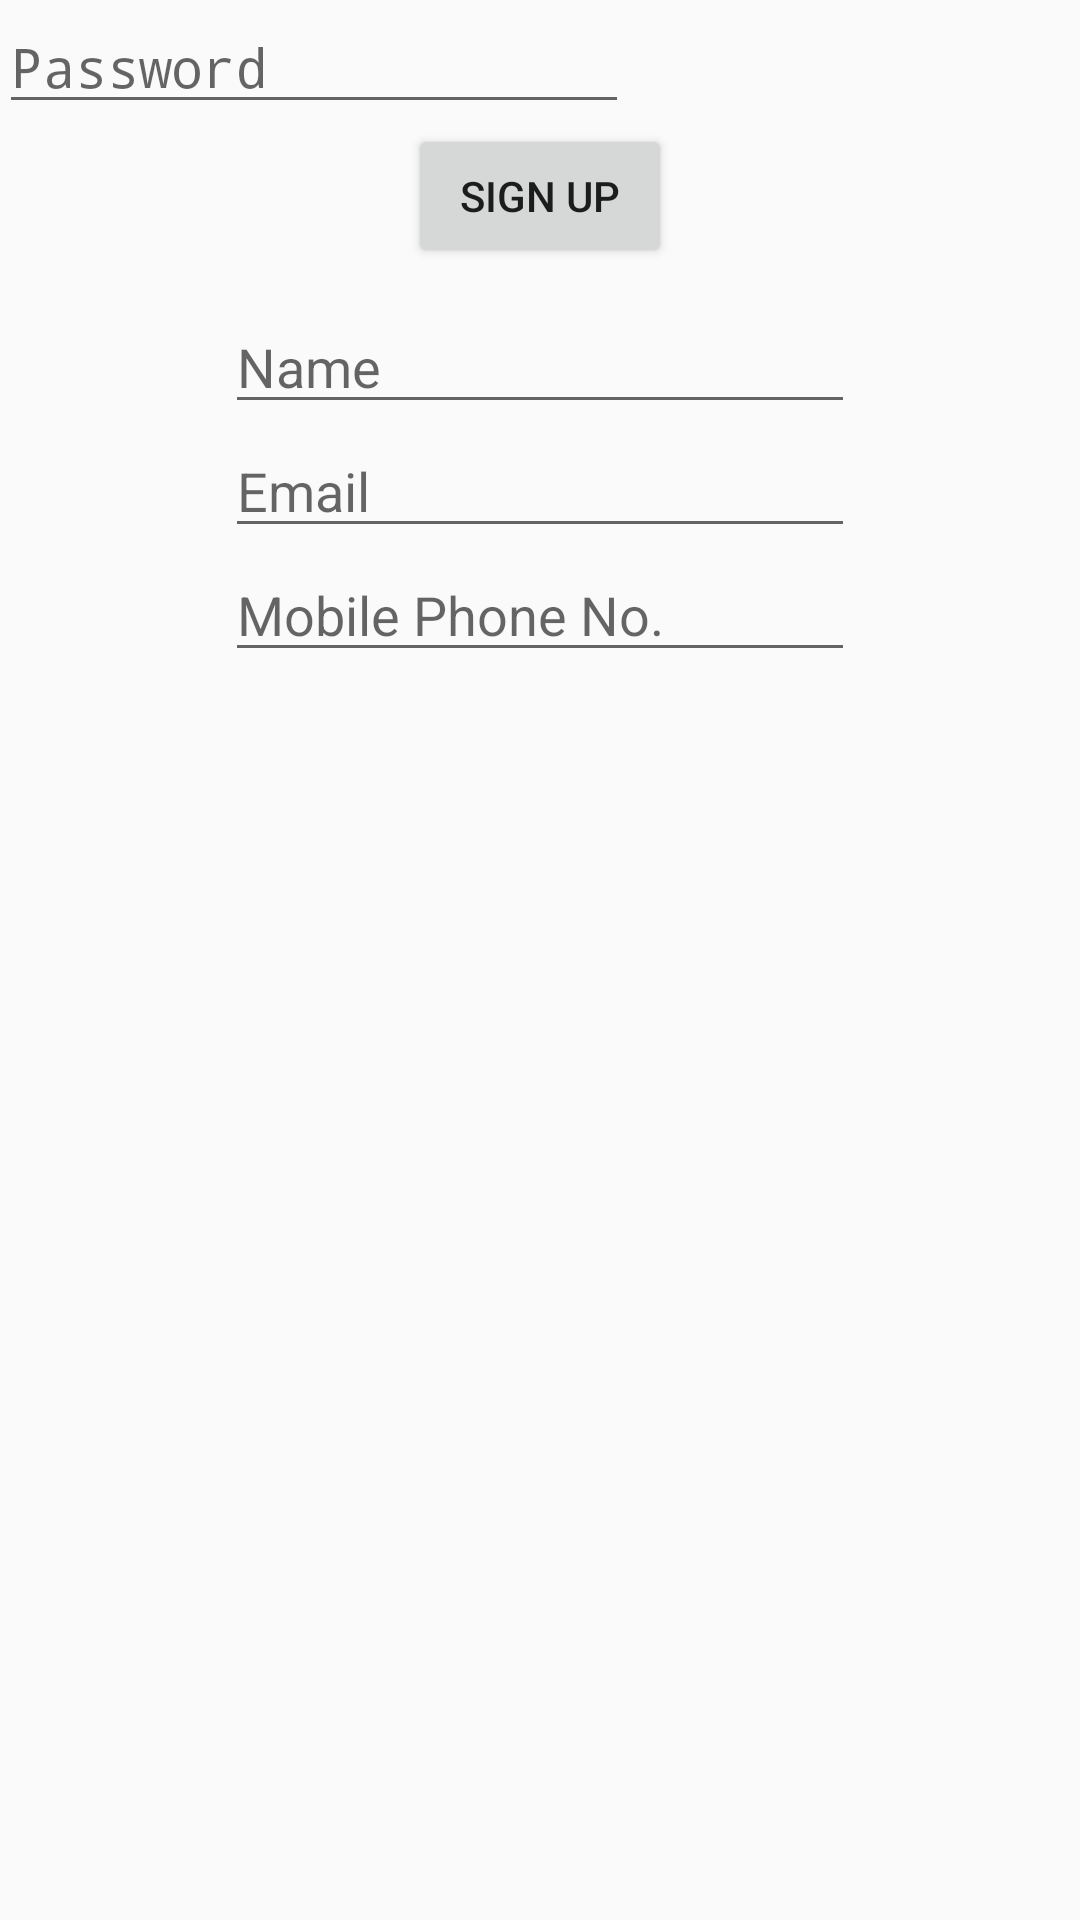

Reconstruct the res/layout file that produces this screen, plus the resources it refers to.
<!-- AndroidManifest.xml: application theme AppTheme -->
<!-- res/layout/activity_sign_up.xml -->
<?xml version="1.0" encoding="utf-8"?>
<RelativeLayout xmlns:android="http://schemas.android.com/apk/res/android"
    xmlns:app="http://schemas.android.com/apk/res-auto"
    xmlns:tools="http://schemas.android.com/tools"
    android:id="@+id/activity_sign_up"
    android:layout_width="match_parent"
    android:layout_height="match_parent"
    android:paddingBottom="@dimen/activity_vertical_margin"
    android:paddingLeft="@dimen/activity_horizontal_margin"
    android:paddingRight="@dimen/activity_horizontal_margin"
    android:paddingTop="@dimen/activity_vertical_margin"
    tools:context="com.fancypackagename.rohansharma.closet.main.SignUpActivity">

    <ImageView
        android:id="@+id/imageView3"
        android:layout_width="wrap_content"
        android:layout_height="100dp"
        android:layout_alignParentTop="true"
        android:layout_centerHorizontal="true"
        app:srcCompat="@drawable/logo" />

    <EditText
        android:id="@+id/name"
        android:layout_width="wrap_content"
        android:layout_height="wrap_content"
        android:layout_below="@+id/imageView3"
        android:layout_centerHorizontal="true"
        android:ems="10"
        android:hint="Name"
        android:inputType="textPersonName" />

    <EditText
        android:id="@+id/email"
        android:layout_width="wrap_content"
        android:layout_height="wrap_content"
        android:layout_alignLeft="@+id/name"
        android:layout_alignStart="@+id/name"
        android:layout_below="@+id/name"
        android:ems="10"
        android:hint="Email"
        android:inputType="textEmailAddress" />

    <EditText
        android:id="@+id/password"
        android:layout_width="wrap_content"
        android:layout_height="wrap_content"
        android:layout_alignLeft="@+id/email"
        android:layout_alignStart="@+id/email"
        android:layout_below="@+id/email"
        android:ems="10"
        android:hint="Mobile Phone No."
        android:inputType="phone" />

    <EditText
        android:id="@+id/password"
        android:layout_width="wrap_content"
        android:layout_height="wrap_content"
        android:layout_alignLeft="@+id/password"
        android:layout_alignStart="@+id/password"
        android:layout_below="@+id/password"
        android:ems="10"
        android:hint="Password"
        android:inputType="textPassword" />

    <Button
        android:id="@+id/button4"
        android:layout_width="wrap_content"
        android:layout_height="wrap_content"
        android:layout_below="@+id/password"
        android:layout_centerHorizontal="true"
        android:onClick="onClickSignUp"
        android:text="Sign Up" />
</RelativeLayout>
<!-- resources referenced by this layout -->
<resources>
  <dimen name="activity_horizontal_margin">64dp</dimen>
  <!-- drawable logo: png bitmap (drawable, 16351 bytes) -->
  <style name="AppTheme" parent="Theme.AppCompat.Light.DarkActionBar">
          
          <item name="colorPrimary">@color/colorPrimary</item>
          <item name="colorPrimaryDark">@color/colorPrimaryDark</item>
          <item name="colorAccent">@color/colorAccent</item>
      </style>
  <color name="colorPrimary">#3498db</color>
  <color name="colorPrimaryDark">#3498db</color>
  <color name="colorAccent">#3498db</color>
</resources>
